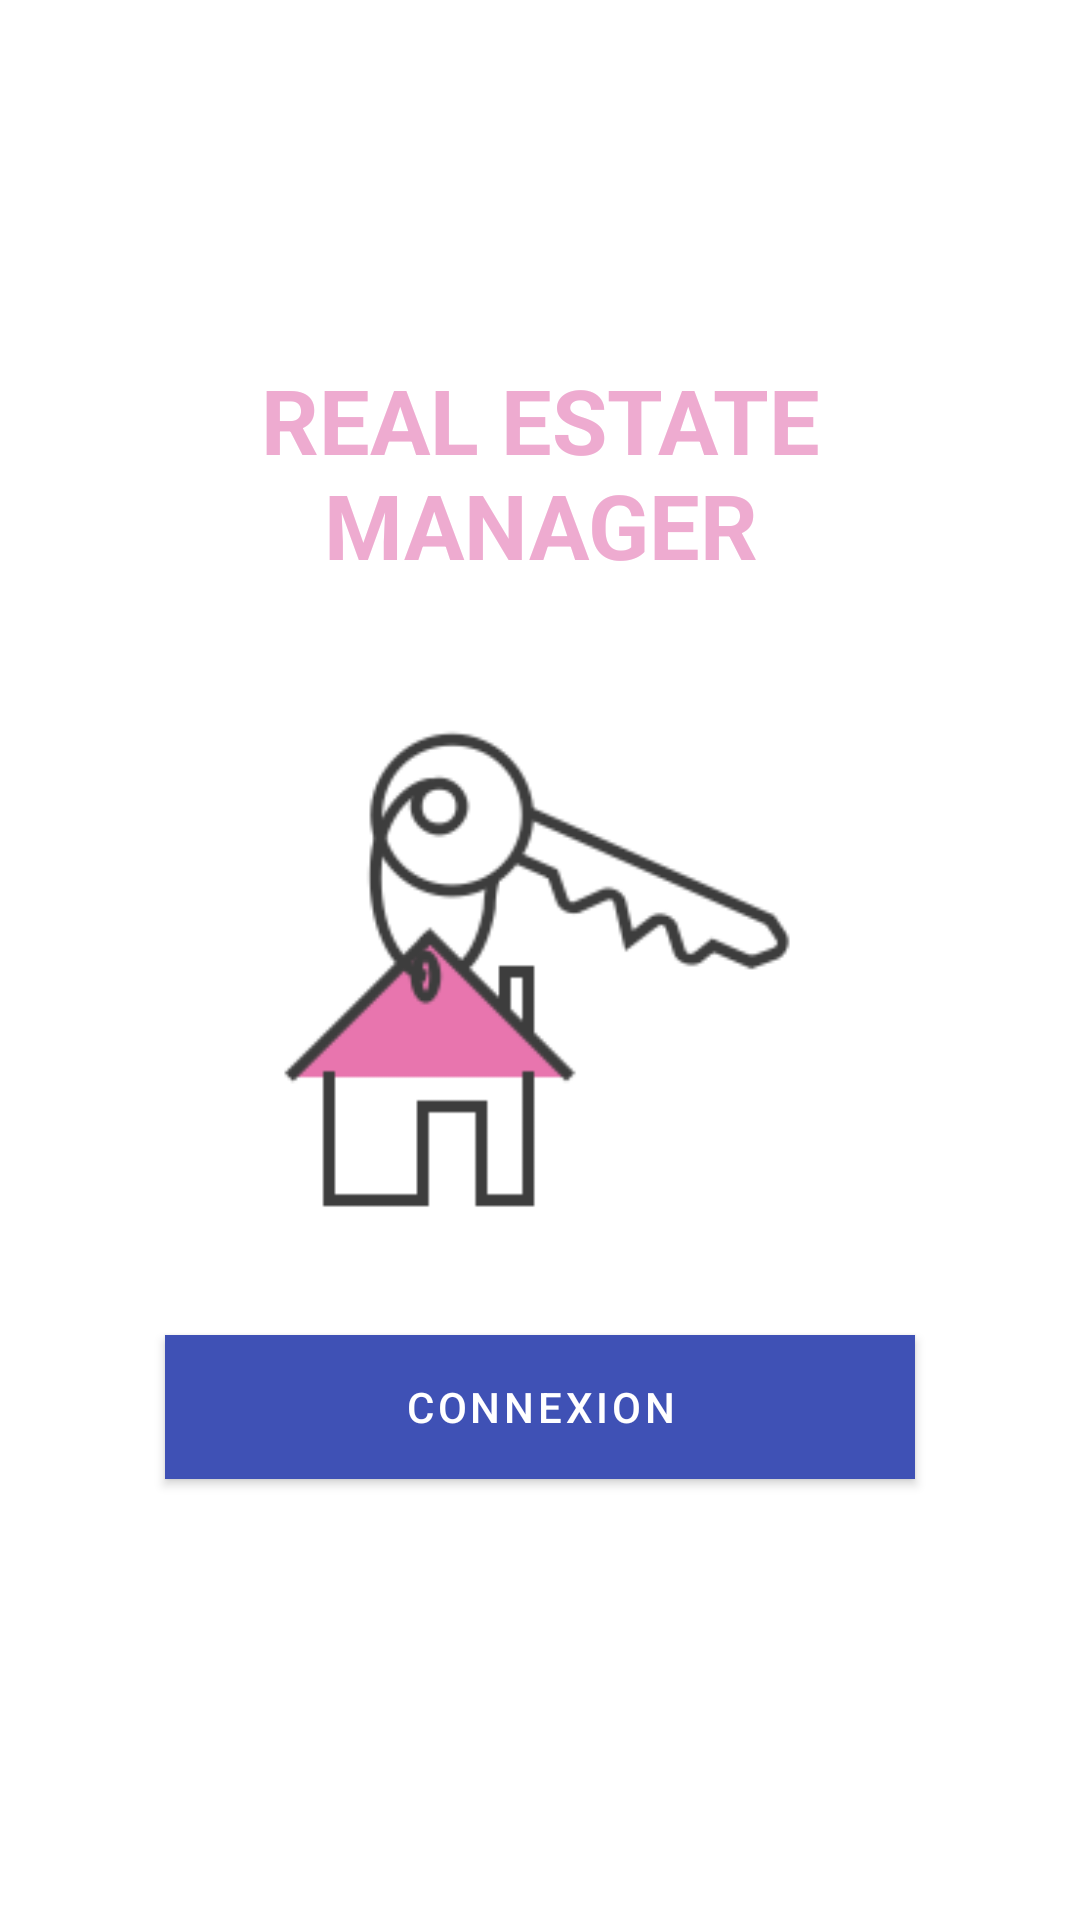

Android layout source for this screen:
<!-- AndroidManifest.xml: application theme AppTheme -->
<!-- res/layout/activity_login.xml -->
<?xml version="1.0" encoding="utf-8"?>
<androidx.constraintlayout.widget.ConstraintLayout
    android:id="@+id/auth_container"
    xmlns:android="http://schemas.android.com/apk/res/android"
    xmlns:app="http://schemas.android.com/apk/res-auto"
    xmlns:tools="http://schemas.android.com/tools"
    android:layout_width="match_parent"
    android:layout_height="match_parent"
    tools:context=".login.LoginActivity">

    <TextView
        android:id="@+id/auth_title"
        android:layout_width="@dimen/home_icon_width"
        android:layout_height="wrap_content"
        android:text="REAL ESTATE MANAGER"
        android:textColor="@color/colorAccent"
        app:layout_constraintStart_toStartOf="parent"
        app:layout_constraintEnd_toEndOf="parent"
        app:layout_constraintBottom_toTopOf="@id/auth_icon"
        android:textAlignment="center"
        android:textStyle="bold"
        android:textSize="30sp"/>

    <ImageView
        android:id="@+id/auth_icon"
        android:layout_width="@dimen/home_icon_width"
        android:layout_height="@dimen/home_icon_height"
        android:contentDescription="@string/application_s_logo"
        android:background="@drawable/home_icon"
        app:layout_constraintStart_toStartOf="parent"
        app:layout_constraintEnd_toEndOf="parent"
        app:layout_constraintTop_toTopOf="parent"
        app:layout_constraintBottom_toBottomOf="parent"/>

    <Button
        android:id="@+id/auth_btn_connexion"
        android:layout_width="@dimen/home_icon_width"
        android:layout_height="wrap_content"
        app:layout_constraintStart_toStartOf="parent"
        app:layout_constraintEnd_toEndOf="parent"
        app:layout_constraintTop_toBottomOf="@id/auth_icon"
        android:background="@color/colorAccent"
        android:text="@string/connexion_btn"
        android:textColor="@android:color/white"/>

</androidx.constraintlayout.widget.ConstraintLayout>
<!-- resources referenced by this layout -->
<resources>
  <color name="colorAccent">#EEABD0</color>
  <dimen name="home_icon_height">250dp</dimen>
  <dimen name="home_icon_width">250dp</dimen>
  <!-- drawable home_icon: png bitmap (drawable, 10060 bytes) -->
  <string name="application_s_logo">Application\'s logo</string>
  <string name="connexion_btn">Connexion</string>
  <style name="AppTheme" parent="Theme.MaterialComponents.Light.NoActionBar">
          
          <item name="colorPrimary">@color/colorPrimary</item>
          <item name="colorPrimaryDark">@color/colorPrimaryDark</item>
          <item name="colorAccent">@color/colorAccent</item>
          <item name="drawerArrowStyle">@color/colorAccent</item>
      </style>
  <color name="colorPrimary">#3F51B5</color>
  <color name="colorPrimaryDark">#303F9F</color>
</resources>
